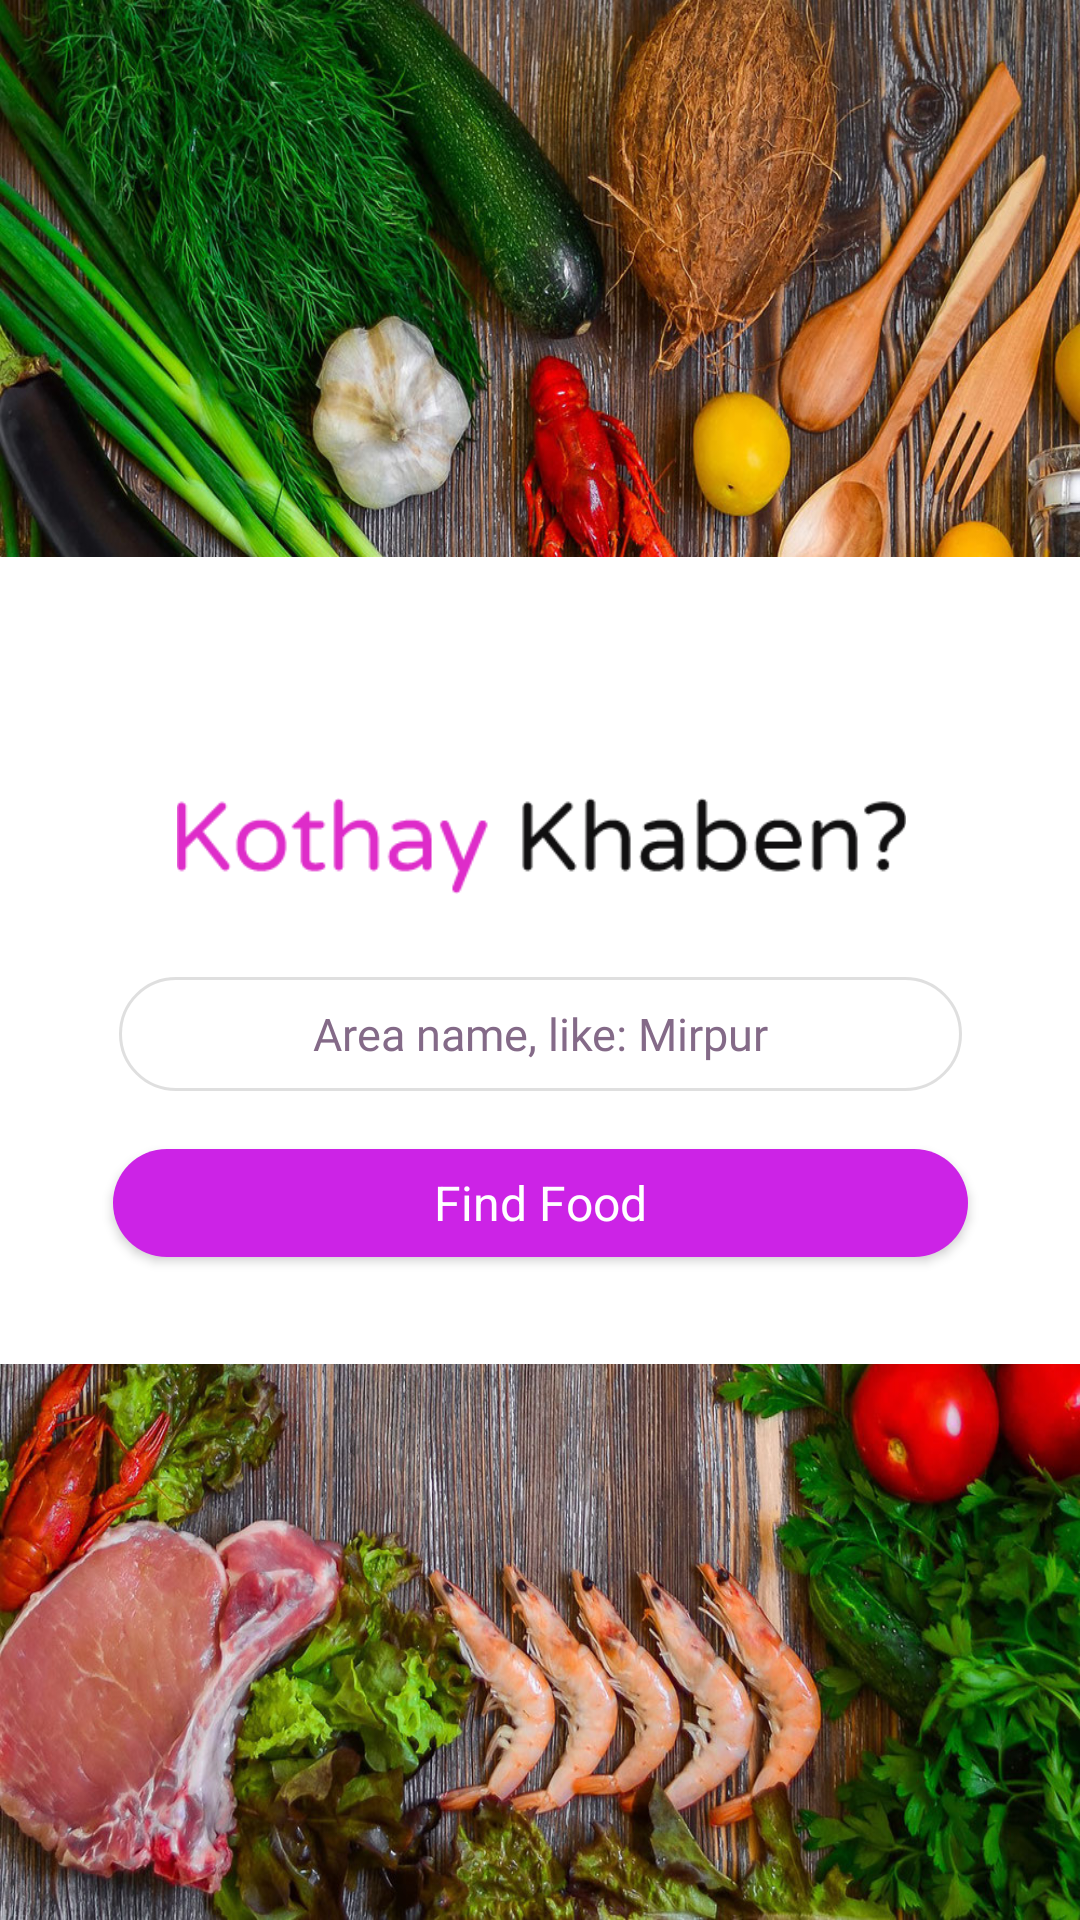

Layout XML and referenced resources for this Android screen:
<!-- AndroidManifest.xml: application theme AppTheme -->
<!-- res/layout/activity_home.xml -->
<?xml version="1.0" encoding="utf-8"?>
<android.support.constraint.ConstraintLayout xmlns:android="http://schemas.android.com/apk/res/android"
    xmlns:app="http://schemas.android.com/apk/res-auto"
    xmlns:tools="http://schemas.android.com/tools"
    android:layout_width="match_parent"
    android:layout_height="match_parent"
    android:background="@drawable/khaben_bg"
    tools:context=".HomepageActivity">

    <View
        android:id="@+id/placenameView"
        android:layout_width="424dp"
        android:layout_height="269dp"
        android:background="@drawable/rectangle"
        app:layout_constraintBottom_toBottomOf="parent"
        app:layout_constraintEnd_toEndOf="parent"
        app:layout_constraintHorizontal_bias="0.538"
        app:layout_constraintStart_toStartOf="parent"
        app:layout_constraintTop_toTopOf="parent" />

    <FrameLayout
        android:id="@+id/frameBackView"
        android:layout_width="424dp"
        android:layout_height="290dp"
        android:layout_marginEnd="4dp"
        app:layout_constraintBottom_toBottomOf="parent"
        app:layout_constraintEnd_toEndOf="parent"
        app:layout_constraintStart_toStartOf="@+id/placenameView"
        app:layout_constraintTop_toTopOf="parent"></FrameLayout>

    <ImageView
        android:id="@+id/homeLogo"
        android:layout_width="67dp"
        android:layout_height="28dp"
        android:layout_marginBottom="8dp"
        android:layout_marginEnd="8dp"
        android:layout_marginStart="8dp"
        android:layout_marginTop="8dp"
        android:contentDescription="@android:string/untitled"
        app:layout_constraintBottom_toBottomOf="@+id/placenameView"
        app:layout_constraintEnd_toEndOf="parent"
        app:layout_constraintHorizontal_bias="0.501"
        app:layout_constraintStart_toStartOf="parent"
        app:layout_constraintTop_toTopOf="@+id/placenameView"
        app:layout_constraintVertical_bias="0.111"
        app:srcCompat="@drawable/khaben_logo" />

    <ImageView
        android:id="@+id/homeTextName"
        android:layout_width="299dp"
        android:layout_height="32dp"
        android:contentDescription="@string/app_name"
        app:layout_constraintBottom_toBottomOf="@+id/placenameView"
        app:layout_constraintEnd_toEndOf="parent"
        app:layout_constraintHorizontal_bias="0.508"
        app:layout_constraintStart_toStartOf="parent"
        app:layout_constraintTop_toTopOf="@+id/placenameView"
        app:layout_constraintVertical_bias="0.339"
        app:srcCompat="@drawable/kothay_khaben_text" />

    <EditText
        android:id="@+id/areaName"
        android:layout_width="281dp"
        android:layout_height="38dp"
        android:layout_marginStart="24dp"
        android:layout_marginTop="24dp"
        android:layout_marginEnd="24dp"
        android:layout_marginBottom="18dp"
        android:background="@drawable/round_edit_text"
        android:ems="10"
        android:fontFamily="@font/varela"
        android:hint="@string/areaname"
        android:inputType="textPersonName"
        android:padding="5dp"
        android:selectAllOnFocus="true"
        android:singleLine="false"
        android:textAlignment="center"
        android:textColor="@android:color/black"
        android:textColorHint="#846A88"
        android:textSize="15sp"
        app:layout_constraintBottom_toBottomOf="@+id/placenameView"
        app:layout_constraintEnd_toEndOf="parent"
        app:layout_constraintStart_toStartOf="parent"
        app:layout_constraintTop_toTopOf="@+id/placenameView"
        app:layout_constraintVertical_bias="0.614"
        android:importantForAutofill="no" tools:targetApi="o"/>

    <Button
        android:id="@+id/findButton"
        android:layout_width="285dp"
        android:layout_height="36dp"
        android:layout_marginStart="24dp"
        android:layout_marginTop="24dp"
        android:layout_marginEnd="24dp"
        android:layout_marginBottom="24dp"
        android:background="@drawable/round_button"
        android:text="@string/find_food"
        android:textAppearance="@style/TextAppearance.AppCompat.Widget.ActionMode.Subtitle"
        android:textColor="@android:color/background_light"
        app:layout_constraintBottom_toBottomOf="@+id/placenameView"
        app:layout_constraintEnd_toEndOf="parent"
        app:layout_constraintStart_toStartOf="parent"
        app:layout_constraintTop_toTopOf="@+id/placenameView"
        app:layout_constraintVertical_bias="0.937" />


</android.support.constraint.ConstraintLayout>
<!-- resources referenced by this layout -->
<resources>
  <!-- drawable khaben_bg: jpg bitmap (drawable, 591810 bytes) -->
  <!-- drawable kothay_khaben_text: png bitmap (drawable, 4951 bytes) -->
  <!-- drawable rectangle (drawable) -->
  <?xml version="1.0" encoding="UTF-8"?>
  <shape xmlns:android="http://schemas.android.com/apk/res/android" android:id="@+id/listview_background_shape" android:shape="rectangle">
      <solid android:color="#ffffffff" />
  </shape>
  <!-- drawable round_button (drawable) -->
  <?xml version="1.0" encoding="utf-8"?>
  <selector xmlns:android="http://schemas.android.com/apk/res/android">
      <item android:state_pressed="false">
          <shape android:shape="rectangle">
              <corners android:radius="1000dp" />
              <solid android:color="#cc23e6" />
              
              <padding
                  android:bottom="4dp"
                  android:left="4dp"
                  android:right="4dp"
                  android:top="4dp" />
          </shape>
      </item>
  </selector>
  <!-- drawable round_edit_text (drawable) -->
  <?xml version="1.0" encoding="utf-8"?>
  <selector xmlns:android="http://schemas.android.com/apk/res/android">
      <item>
          <shape android:shape="rectangle">
              <solid android:color="@android:color/transparent"/>
              <stroke android:width="1dp" android:color="#75bababa"/>
              <corners android:radius="20dp"/>
              
              
          </shape>
      </item>
  </selector>
  <string name="app_name">Kothay Khaben</string>
  <string name="areaname">Area name, like: Mirpur</string>
  <string name="find_food">Find Food</string>
  <style name="AppTheme" parent="Base.Theme.AppCompat.Light.DarkActionBar">
          
          <item name="colorPrimary">@color/colorPrimary</item>
          <item name="colorPrimaryDark">@color/colorPrimaryDark</item>
          <item name="colorAccent">@color/colorAccent</item>
  
          
          <item name="windowActionBar">false</item>
          <item name="windowNoTitle">true</item>
      </style>
  <color name="colorPrimary">#3F51B5</color>
  <color name="colorPrimaryDark">#cc23e6</color>
  <color name="colorAccent">#FF4081</color>
</resources>
